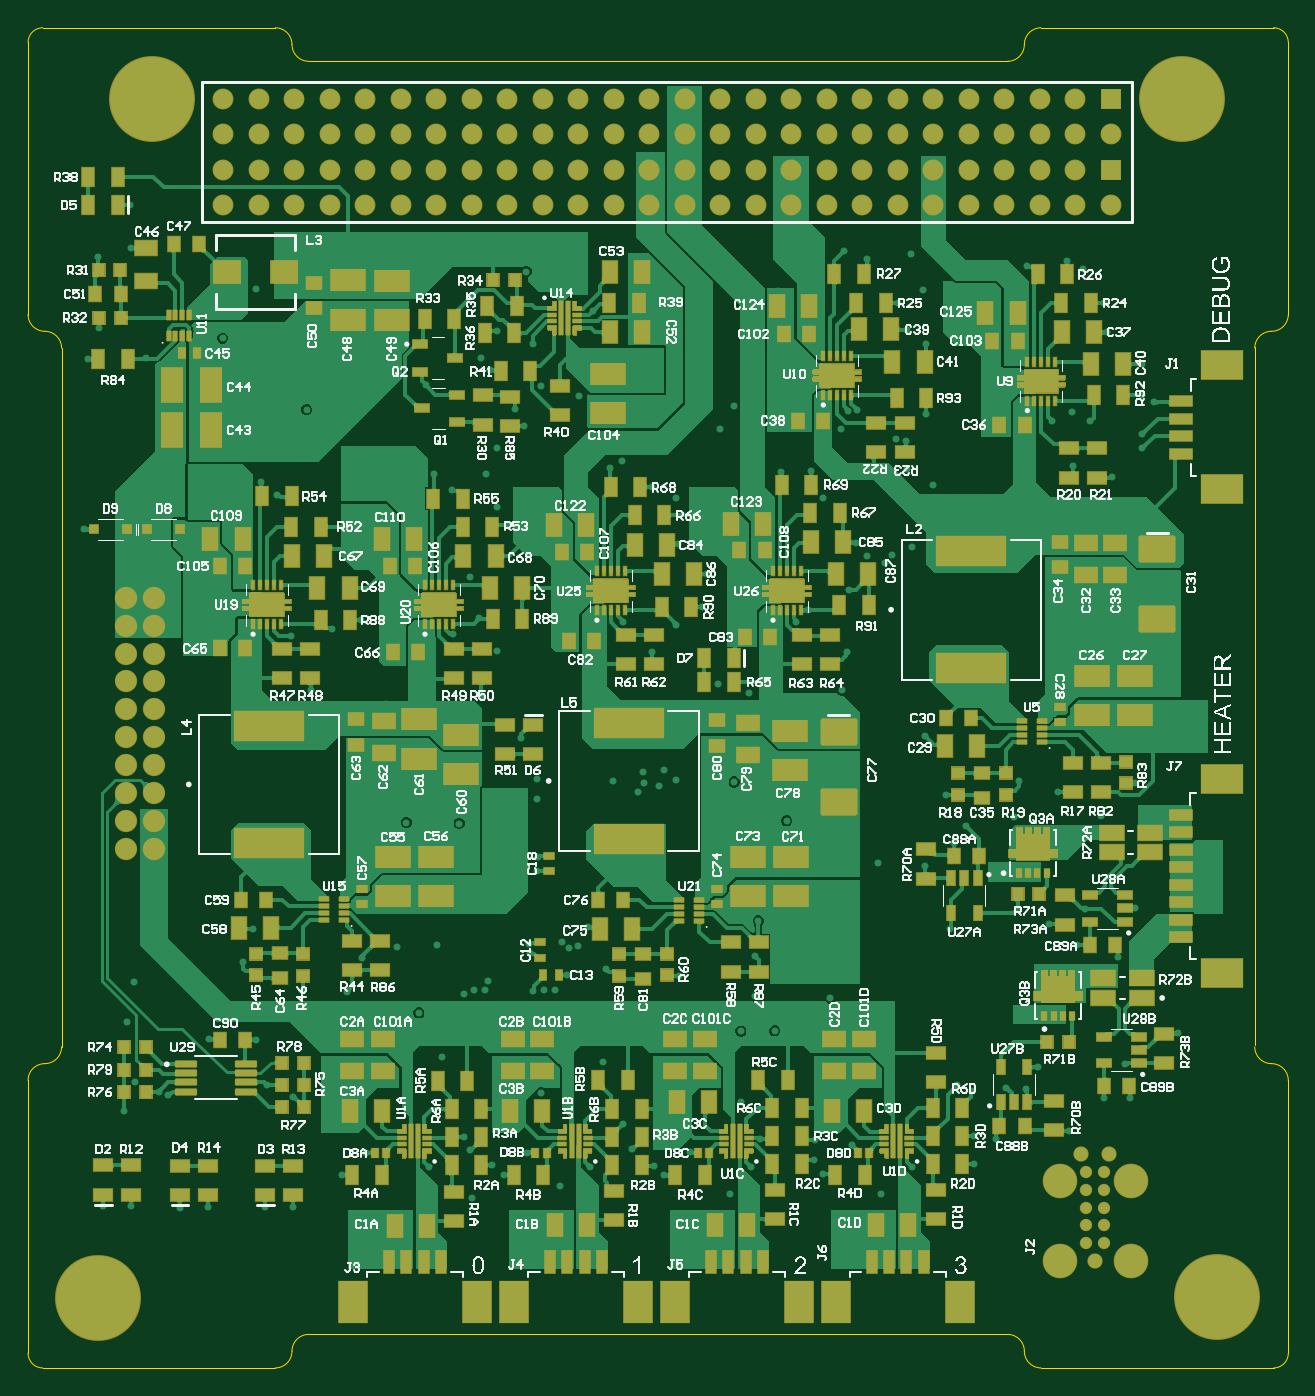
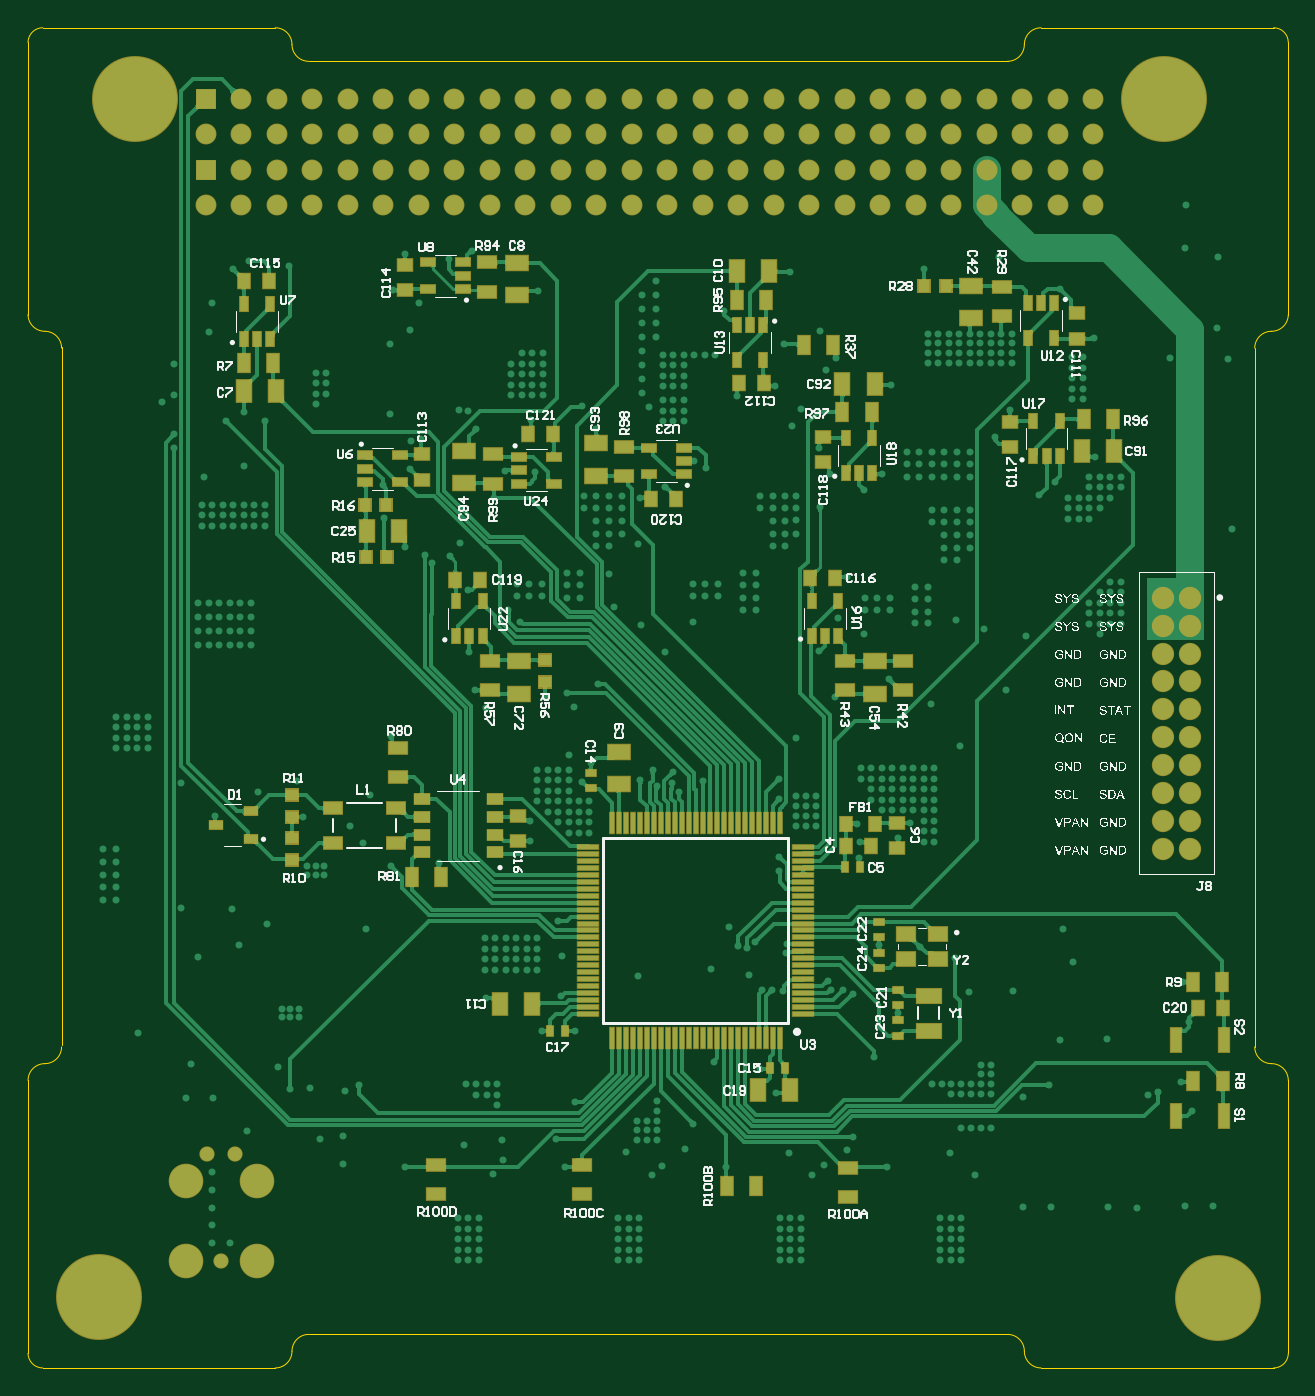
Circuit board: 9 layer files. Board 90.2 x 95.9 mm.
- bottom_copper: PDM.GBL (228425 bytes)
- bottom_silk: PDM.GBO (218098 bytes)
- paste: PDM.GBP (7207 bytes)
- bottom_mask: PDM.GBS (10840 bytes)
- outline: PDM.GM1 (1873 bytes)
- top_copper: PDM.GTL (299782 bytes)
- top_silk: PDM.GTO (140540 bytes)
- paste: PDM.GTP (21622 bytes)
- top_mask: PDM.GTS (57960 bytes)

=== bottom_copper: PDM.GBL (228425 bytes, source omitted) ===
=== bottom_silk: PDM.GBO (218098 bytes, source omitted) ===
=== paste: PDM.GBP (7207 bytes, source omitted) ===
=== bottom_mask: PDM.GBS (10840 bytes, source omitted) ===
=== outline: PDM.GM1 ===
G04*
G04 #@! TF.GenerationSoftware,Altium Limited,Altium Designer,26.2.0 (7)*
G04*
G04 Layer_Color=16776960*
%FSLAX44Y44*%
%MOMM*%
G71*
G04*
G04 #@! TF.SameCoordinates,D5DFED66-1DDD-4205-BACF-39BFCEB3ABE1*
G04*
G04*
G04 #@! TF.FilePolarity,Positive*
G04*
G01*
G75*
%ADD12C,0.1000*%
D12*
X0Y10500D02*
G03*
X10500Y-0I10500J0D01*
G01*
X901700Y948400D02*
G03*
X891200Y958900I-10500J0D01*
G01*
X10500D02*
G03*
X0Y948400I0J-10500D01*
G01*
X712850Y12000D02*
G03*
X700850Y24000I-12000J0D01*
G01*
X712850Y12000D02*
G03*
X724850Y0I12000J0D01*
G01*
X200850Y24000D02*
G03*
X188850Y12000I0J-12000D01*
G01*
X176850Y-0D02*
G03*
X188850Y12000I0J12000D01*
G01*
X891200Y0D02*
G03*
X901700Y10500I0J10500D01*
G01*
X901700Y205733D02*
G03*
X889700Y217733I-12000J0D01*
G01*
X877700Y229733D02*
G03*
X889700Y217733I12000J0D01*
G01*
X889700Y741733D02*
G03*
X901700Y753733I0J12000D01*
G01*
X889700Y741733D02*
G03*
X877700Y729733I0J-12000D01*
G01*
X724850Y958900D02*
G03*
X712850Y946900I0J-12000D01*
G01*
X700850Y934900D02*
G03*
X712850Y946900I0J12000D01*
G01*
X188850Y946900D02*
G03*
X176850Y958900I-12000J0D01*
G01*
X188850Y946900D02*
G03*
X200850Y934900I12000J0D01*
G01*
X-0Y753733D02*
G03*
X12000Y741733I12000J0D01*
G01*
X12000Y217733D02*
G03*
X24000Y229733I0J12000D01*
G01*
X12000Y217733D02*
G03*
X-0Y205733I0J-12000D01*
G01*
X24000Y729733D02*
G03*
X12000Y741733I-12000J0D01*
G01*
X306900Y24000D02*
X365500D01*
X10500Y-0D02*
Y-0D01*
X200850Y24000D02*
X700850Y24000D01*
X10500Y-0D02*
X176850D01*
X724850Y0D02*
X891200D01*
Y0D02*
Y0D01*
X877700Y730733D02*
X877700Y230733D01*
X901700Y753733D02*
Y948400D01*
X901700Y205733D02*
X901700D01*
X901700Y10500D02*
Y205733D01*
X10500Y958900D02*
X176850D01*
X724850Y958900D02*
X891200D01*
X200850Y934900D02*
X700850Y934900D01*
X536200D02*
X594800D01*
X0Y10500D02*
Y205733D01*
X-0D02*
X0D01*
X-0Y753733D02*
Y948400D01*
X24000Y229733D02*
X24000Y729733D01*
M02*

=== top_copper: PDM.GTL (299782 bytes, source omitted) ===
=== top_silk: PDM.GTO (140540 bytes, source omitted) ===
=== paste: PDM.GTP (21622 bytes, source omitted) ===
=== top_mask: PDM.GTS (57960 bytes, source omitted) ===
